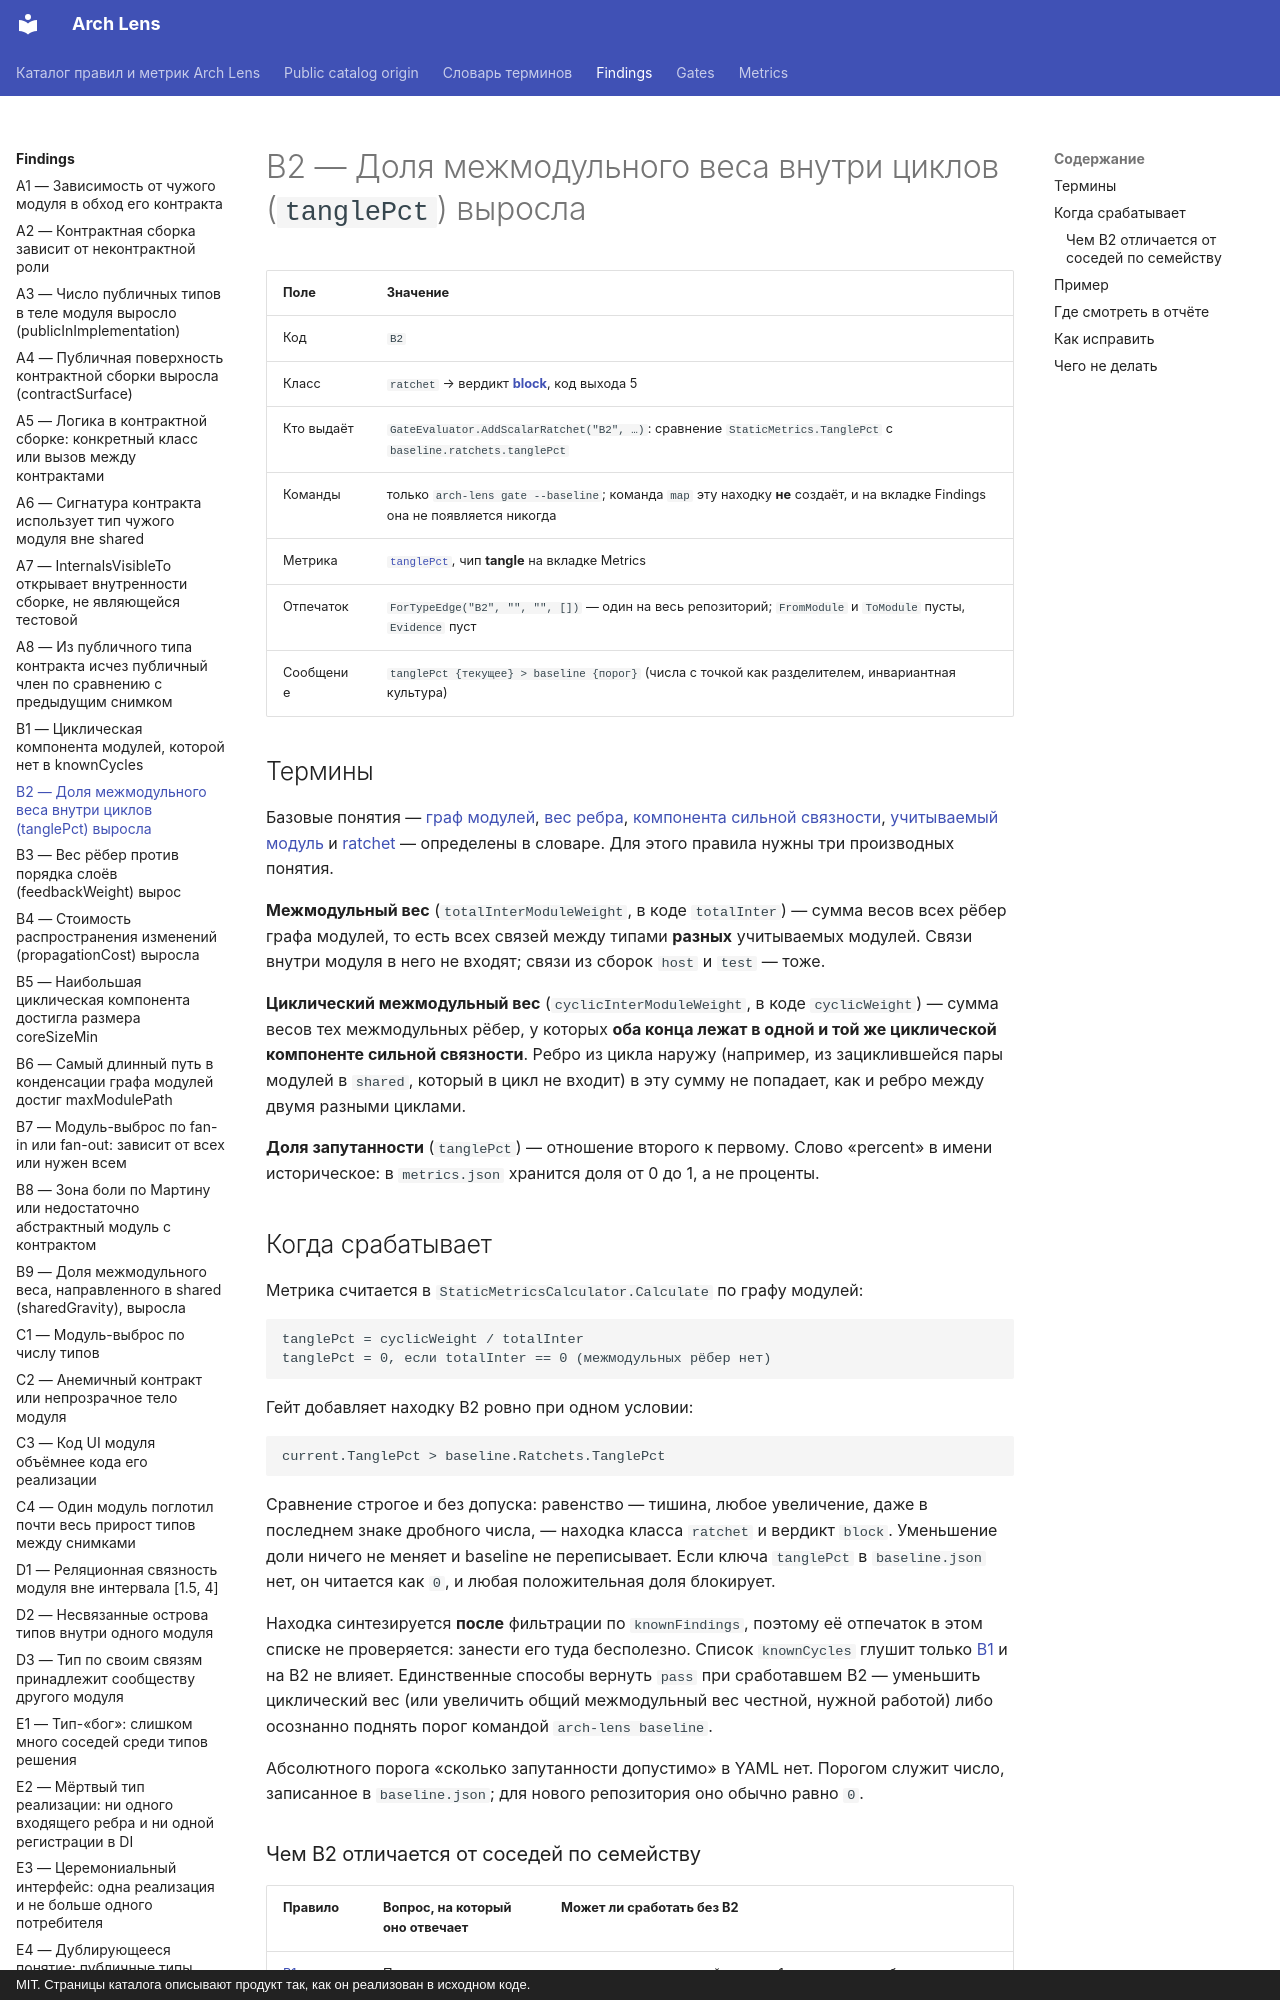

repository: dkharevichinn/arch-lens-docs · page: findings/B2/index.html · generator: mkdocs · copyright: MIT. Страницы каталога описывают продукт так, как он реализован в исходном коде.

# B2 — Доля межмодульного веса внутри циклов (`tanglePct`) выросла

| Поле | Значение |
|---|---|
| Код | `B2` |
| Класс | `ratchet` → вердикт **[block](../gates/block.md)**, код выхода 5 |
| Кто выдаёт | `GateEvaluator.AddScalarRatchet("B2", …)`: сравнение `StaticMetrics.TanglePct` с `baseline.ratchets.tanglePct` |
| Команды | только `arch-lens gate --baseline`; команда `map` эту находку **не** создаёт, и на вкладке Findings она не появляется никогда |
| Метрика | [`tanglePct`](../metrics/tanglePct.md), чип **tangle** на вкладке Metrics |
| Отпечаток | `ForTypeEdge("B2", "", "", [])` — один на весь репозиторий; `FromModule` и `ToModule` пусты, `Evidence` пуст |
| Сообщение | `tanglePct {текущее} > baseline {порог}` (числа с точкой как разделителем, инвариантная культура) |

## Термины

Базовые понятия — [граф модулей](../glossary.md#module-graph), [вес ребра](../glossary.md#weight), [компонента сильной связности](../glossary.md#scc), [учитываемый модуль](../glossary.md#scored) и [ratchet](../glossary.md#ratchet) — определены в словаре. Для этого правила нужны три производных понятия.

**Межмодульный вес** (`totalInterModuleWeight`, в коде `totalInter`) — сумма весов всех рёбер графа модулей, то есть всех связей между типами **разных** учитываемых модулей. Связи внутри модуля в него не входят; связи из сборок `host` и `test` — тоже.

**Циклический межмодульный вес** (`cyclicInterModuleWeight`, в коде `cyclicWeight`) — сумма весов тех межмодульных рёбер, у которых **оба конца лежат в одной и той же циклической компоненте сильной связности**. Ребро из цикла наружу (например, из зациклившейся пары модулей в `shared`, который в цикл не входит) в эту сумму не попадает, как и ребро между двумя разными циклами.

**Доля запутанности** (`tanglePct`) — отношение второго к первому. Слово «percent» в имени историческое: в `metrics.json` хранится доля от 0 до 1, а не проценты.

## Когда срабатывает

Метрика считается в `StaticMetricsCalculator.Calculate` по графу модулей:

```text
tanglePct = cyclicWeight / totalInter
tanglePct = 0, если totalInter == 0 (межмодульных рёбер нет)
```

Гейт добавляет находку B2 ровно при одном условии:

```text
current.TanglePct > baseline.Ratchets.TanglePct
```

Сравнение строгое и без допуска: равенство — тишина, любое увеличение, даже в последнем знаке дробного числа, — находка класса `ratchet` и вердикт `block`. Уменьшение доли ничего не меняет и baseline не переписывает. Если ключа `tanglePct` в `baseline.json` нет, он читается как `0`, и любая положительная доля блокирует.

Находка синтезируется **после** фильтрации по `knownFindings`, поэтому её отпечаток в этом списке не проверяется: занести его туда бесполезно. Список `knownCycles` глушит только [B1](B1.md) и на B2 не влияет. Единственные способы вернуть `pass` при сработавшем B2 — уменьшить циклический вес (или увеличить общий межмодульный вес честной, нужной работой) либо осознанно поднять порог командой `arch-lens baseline`.

Абсолютного порога «сколько запутанности допустимо» в YAML нет. Порогом служит число, записанное в `baseline.json`; для нового репозитория оно обычно равно `0`.
